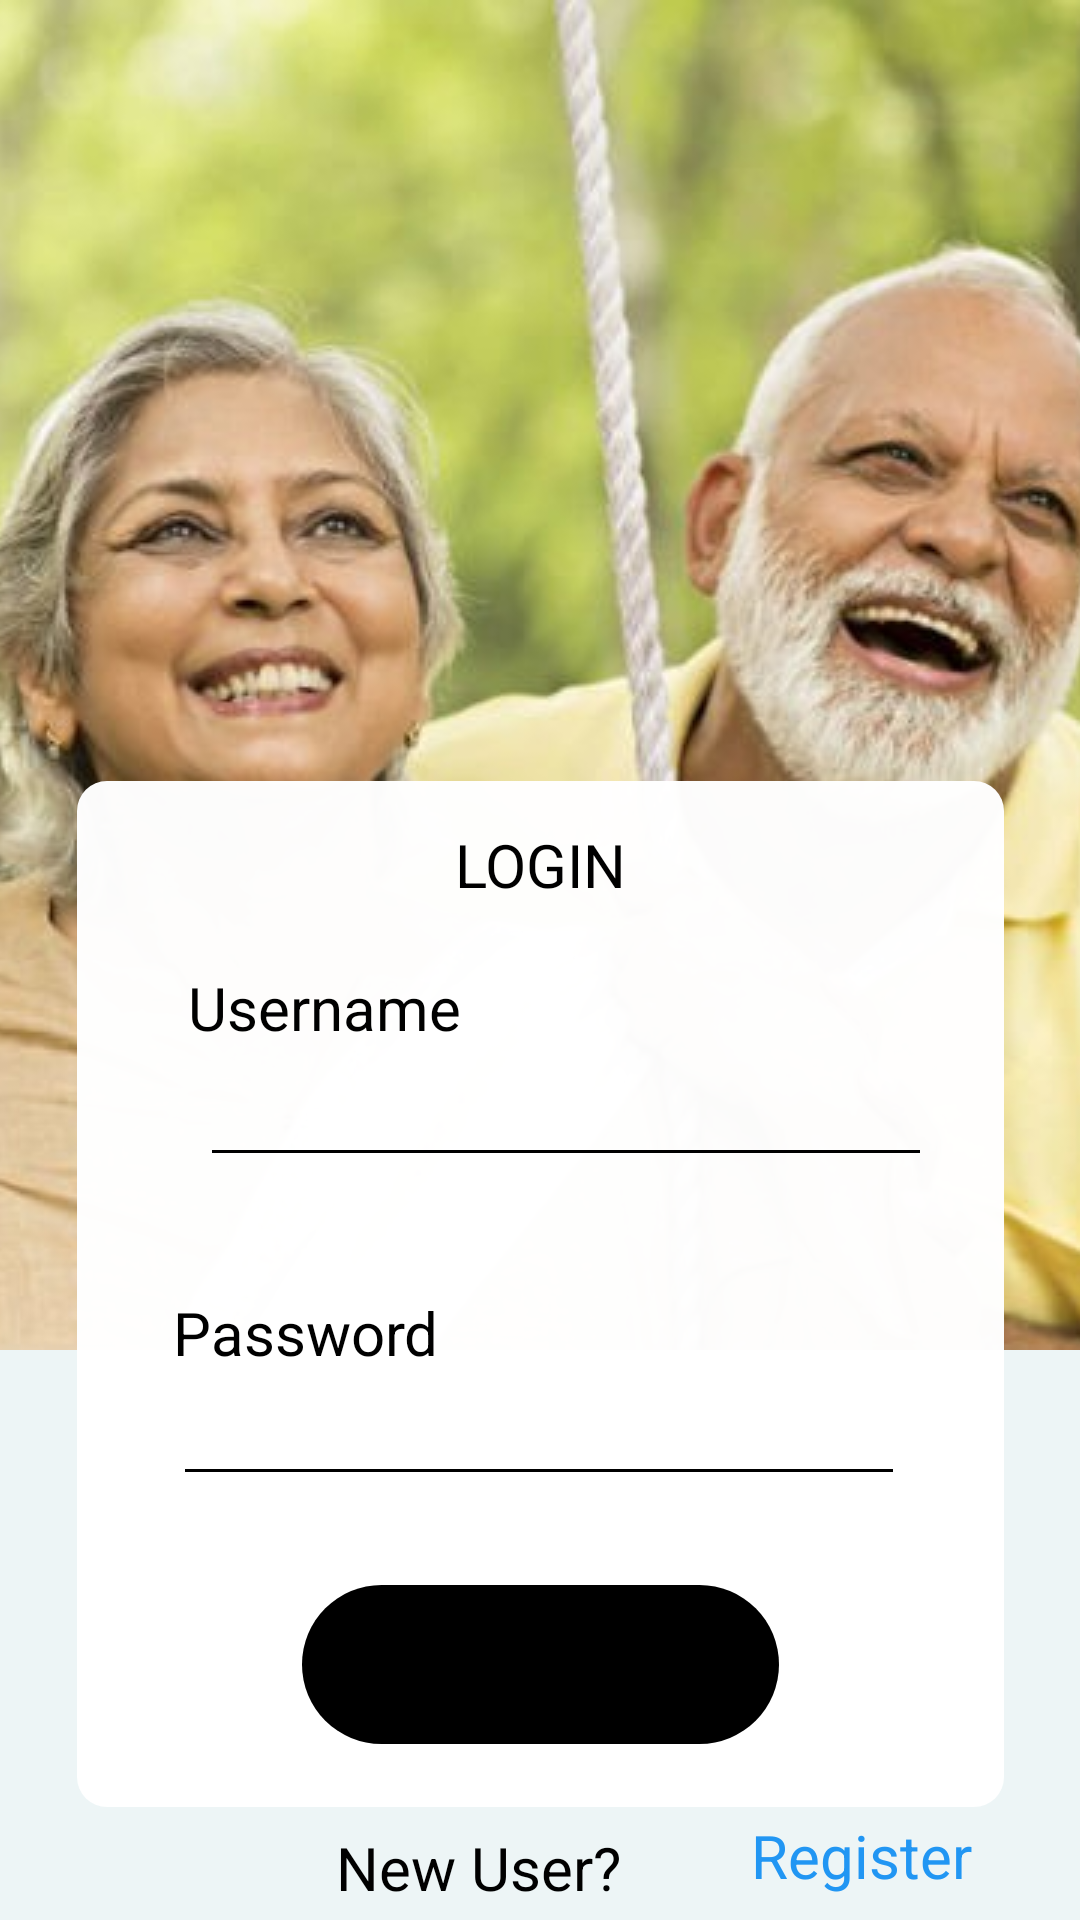

Produce the Android XML layout that renders to this screen, including the resource entries it uses.
<!-- AndroidManifest.xml: application theme Theme.Helper -->
<!-- res/layout/activity_login.xml -->
<?xml version="1.0" encoding="utf-8"?>
<androidx.constraintlayout.widget.ConstraintLayout xmlns:android="http://schemas.android.com/apk/res/android"
    xmlns:app="http://schemas.android.com/apk/res-auto"
    xmlns:tools="http://schemas.android.com/tools"
    android:layout_width="match_parent"
    android:layout_height="match_parent"
    tools:context=".Login"
    android:background="#EBECF5F6">

    <ImageView
        android:id="@+id/image_of_contact"
        android:layout_width="wrap_content"
        android:layout_height="wrap_content"
        android:layout_marginBottom="180dp"
        android:scaleType="centerCrop"
        app:layout_constraintBottom_toBottomOf="parent"
        app:layout_constraintEnd_toEndOf="parent"
        app:layout_constraintHorizontal_bias="0.0"
        app:layout_constraintStart_toStartOf="parent"
        app:layout_constraintTop_toTopOf="parent"
        app:layout_constraintVertical_bias="0.0"
        app:srcCompat="@drawable/login" />

    <View
        android:id="@+id/view"
        android:layout_width="309dp"
        android:layout_height="342dp"

        android:background="@drawable/custom_back"
        android:backgroundTint="#FAFFFFFF"
        android:contentDescription=' '
        app:layout_constraintBottom_toBottomOf="parent"
        app:layout_constraintEnd_toEndOf="parent"
        app:layout_constraintStart_toStartOf="parent"
        app:layout_constraintTop_toTopOf="parent"
        app:layout_constraintVertical_bias="0.874" />

    <TextView
        android:id="@+id/contact_of_contact"
        android:layout_width="205dp"
        android:layout_height="30dp"
        android:text="@string/username_head"
        android:textColor="#000000"
        android:textSize="20sp"
        app:layout_constraintBottom_toTopOf="@+id/userlogin"
        app:layout_constraintEnd_toEndOf="@+id/view"
        app:layout_constraintHorizontal_bias="0.355"
        app:layout_constraintStart_toStartOf="@+id/view"
        app:layout_constraintTop_toTopOf="@+id/view"
        app:layout_constraintVertical_bias="1.0" />

    <TextView
        android:id="@+id/password"
        android:layout_width="204dp"
        android:layout_height="28dp"
        android:layout_marginTop="156dp"
        android:text="@string/password_head"
        android:textColor="#000000"
        android:textSize="20sp"
        app:layout_constraintBottom_toTopOf="@+id/Passwordl"
        app:layout_constraintEnd_toEndOf="@+id/view"
        app:layout_constraintHorizontal_bias="0.304"
        app:layout_constraintStart_toStartOf="@+id/view"
        app:layout_constraintTop_toTopOf="@+id/view"
        app:layout_constraintVertical_bias="1.0" />

    <TextView
        android:id="@+id/textView2"
        android:layout_width="299dp"
        android:layout_height="54dp"
        android:text="@string/login_head"
        android:textAlignment="center"
        android:textColor="#000000"
        android:textSize="20dp"
        app:layout_constraintBottom_toBottomOf="parent"
        app:layout_constraintEnd_toEndOf="@+id/view"
        app:layout_constraintStart_toStartOf="@+id/view"
        app:layout_constraintTop_toTopOf="@+id/view"
        app:layout_constraintVertical_bias="0.044" />

    <Button
        android:id="@+id/loginl"
        android:layout_width="159dp"
        android:layout_height="53dp"
        android:background="@drawable/btnstyle"
        android:backgroundTint="#F40707"
        android:backgroundTintMode="multiply"
        android:text="@string/login_head"
        app:layout_constraintBottom_toBottomOf="@+id/view"
        app:layout_constraintEnd_toEndOf="@+id/view"
        app:layout_constraintStart_toStartOf="@+id/view"
        app:layout_constraintTop_toTopOf="@+id/view"
        app:layout_constraintVertical_bias="0.927" />

    <EditText
        android:id="@+id/Passwordl"
        android:layout_width="244dp"
        android:layout_height="40dp"
        android:layout_marginStart="32dp"
        android:backgroundTint="#000000"
        android:contentDescription="  "
        android:inputType="textPassword"
        android:textColor="#000000"
        app:layout_constraintBottom_toBottomOf="@+id/view"
        app:layout_constraintEnd_toEndOf="@+id/view"
        app:layout_constraintHorizontal_bias="0.0"
        app:layout_constraintStart_toStartOf="@+id/view"
        app:layout_constraintTop_toTopOf="@+id/view"
        app:layout_constraintVertical_bias="0.657" />

    <TextView
        android:id="@+id/textView3"
        android:layout_width="182dp"
        android:layout_height="22dp"
        android:layout_marginTop="12dp"
        android:layout_marginBottom="18dp"
        android:text="@string/ask_to_register"
        android:textAlignment="center"
        android:textColor="#000000"
        android:textSize="20dp"
        app:layout_constraintBottom_toBottomOf="parent"
        app:layout_constraintEnd_toEndOf="parent"
        app:layout_constraintHorizontal_bias="0.384"
        app:layout_constraintStart_toStartOf="parent"
        app:layout_constraintTop_toBottomOf="@+id/view"
        app:layout_constraintVertical_bias="0.375" />

    <TextView
        android:id="@+id/to_register"
        android:layout_width="80dp"
        android:layout_height="33dp"
        android:clickable="true"
        android:contextClickable="true"
        android:linksClickable="true"
        android:text="@string/go_to_register"
        android:textColor="#2196F3"
        android:textSize="20dp"
        app:layout_constraintBottom_toBottomOf="parent"
        app:layout_constraintEnd_toEndOf="parent"
        app:layout_constraintHorizontal_bias="0.0"
        app:layout_constraintStart_toEndOf="@+id/textView3"
        app:layout_constraintTop_toBottomOf="@+id/view"
        app:layout_constraintVertical_bias="0.562" />

    <EditText
        android:id="@+id/userlogin"
        android:layout_width="244dp"
        android:layout_height="40dp"
        android:layout_marginStart="32dp"
        android:layout_marginBottom="210dp"
        android:backgroundTint="#000000"
        android:contentDescription="  "
        android:ems="10"
        android:inputType="textPersonName"
        android:textColor="#000000"
        app:layout_constraintBottom_toBottomOf="@+id/view"
        app:layout_constraintEnd_toEndOf="parent"
        app:layout_constraintHorizontal_bias="0.414"
        app:layout_constraintStart_toStartOf="parent"
        app:layout_constraintTop_toTopOf="@+id/view"
        app:layout_constraintVertical_bias="1.0" />


</androidx.constraintlayout.widget.ConstraintLayout>
<!-- resources referenced by this layout -->
<resources>
  <!-- drawable btnstyle (drawable) -->
  <?xml version="1.0" encoding="utf-8"?>
  <shape xmlns:android="http://schemas.android.com/apk/res/android" android:shape="rectangle">
      <corners android:radius="30dp"/>
      <stroke android:color="#E383F8"/>
  
  </shape>
  <!-- drawable custom_back (drawable) -->
  <?xml version="1.0" encoding="utf-8"?>
  <shape xmlns:android="http://schemas.android.com/apk/res/android" android:shape="rectangle">
  <corners android:radius="10dp"/>
  </shape>
  <!-- drawable login: png bitmap (drawable, 322897 bytes) -->
  <string name="ask_to_register">New User?</string>
  <string name="go_to_register">Register</string>
  <string name="login_head">LOGIN</string>
  <string name="password_head">Password</string>
  <string name="username_head">Username</string>
  <style name="Theme.Helper" parent="Theme.MaterialComponents.DayNight.DarkActionBar">
          
          <item name="colorPrimary">#F3291B</item>
          <item name="colorPrimaryVariant">@color/purple_700</item>
          <item name="colorOnPrimary">@color/white</item>
          
          <item name="colorSecondary">#F64358</item>
          <item name="colorSecondaryVariant">@color/teal_700</item>
          <item name="colorOnSecondary">@color/black</item>
          
          <item name="android:statusBarColor">#FF5722</item>
          
          <item name="colorAccent">#F44336</item>
  
      </style>
  <!-- not gathered from this repository: default colours our renderer supplied (Android Studio template values) -->
  <color name="purple_700">#FF3700B3</color>
  <color name="teal_700">#FF018786</color>
  <color name="black">#FF000000</color>
  <color name="white">#FFFFFFFF</color>
</resources>
